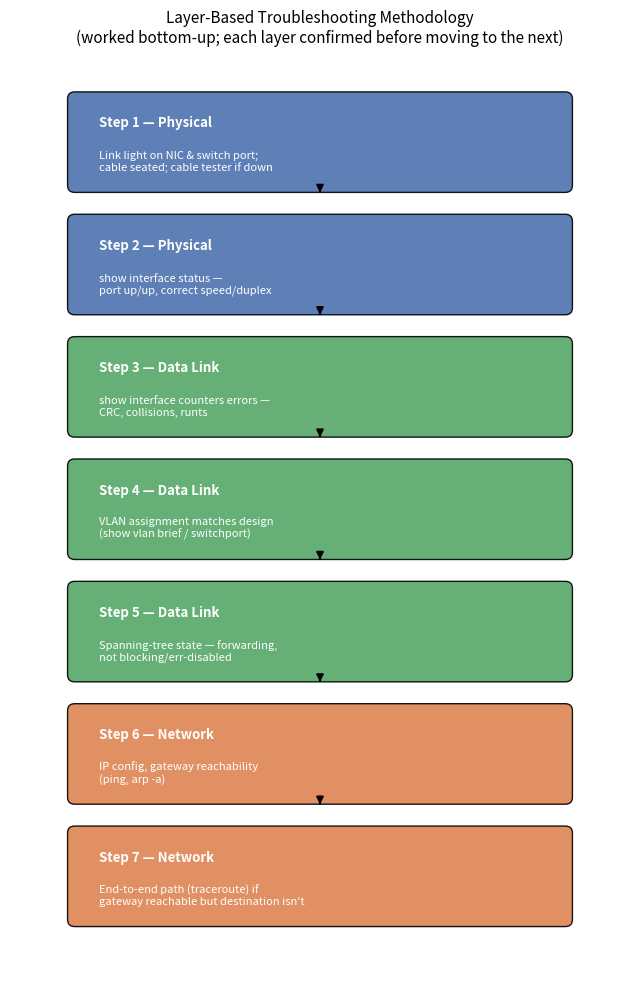

Here is the Python script that generated this plot: (Note: this script raises an exception after producing the figure.)
import matplotlib
matplotlib.use("Agg")
import matplotlib.pyplot as plt
import matplotlib.patches as patches
from matplotlib.patches import FancyArrow

fig, ax = plt.subplots(figsize=(6.5, 10))

steps = [
    ("1", "Physical", "Link light on NIC & switch port;\ncable seated; cable tester if down", "#4C72B0"),
    ("2", "Physical", "show interface status —\nport up/up, correct speed/duplex", "#4C72B0"),
    ("3", "Data Link", "show interface counters errors —\nCRC, collisions, runts", "#55A868"),
    ("4", "Data Link", "VLAN assignment matches design\n(show vlan brief / switchport)", "#55A868"),
    ("5", "Data Link", "Spanning-tree state — forwarding,\nnot blocking/err-disabled", "#55A868"),
    ("6", "Network", "IP config, gateway reachability\n(ping, arp -a)", "#DD8452"),
    ("7", "Network", "End-to-end path (traceroute) if\ngateway reachable but destination isn't", "#DD8452"),
]

box_w, box_h = 5.6, 1.05
gap = 0.35
top = len(steps) * (box_h + gap)

for i, (num, layer, desc, color) in enumerate(steps):
    y = top - i * (box_h + gap) - box_h
    ax.add_patch(patches.FancyBboxPatch((0.7, y), box_w, box_h,
                                          boxstyle="round,pad=0.05,rounding_size=0.08",
                                          facecolor=color, edgecolor="black", alpha=0.9))
    ax.text(1.0, y + box_h - 0.22, f"Step {num} — {layer}", fontsize=9.5,
            fontweight="bold", color="white", va="top")
    ax.text(1.0, y + 0.18, desc, fontsize=8, color="white", va="bottom")
    if i < len(steps) - 1:
        ax.annotate("", xy=(0.7 + box_w/2, y - gap*0.15), xytext=(0.7 + box_w/2, y),
                     arrowprops=dict(arrowstyle="-|>", color="black", lw=1.5))

ax.set_xlim(0, 7)
ax.set_ylim(-0.3, top + 0.4)
ax.axis("off")
ax.set_title("Layer-Based Troubleshooting Methodology\n(worked bottom-up; each layer confirmed before moving to the next)",
              fontsize=11, pad=14)

plt.tight_layout()
plt.savefig("diagrams/troubleshooting-methodology.png", dpi=170)
print("Methodology diagram generated.")
